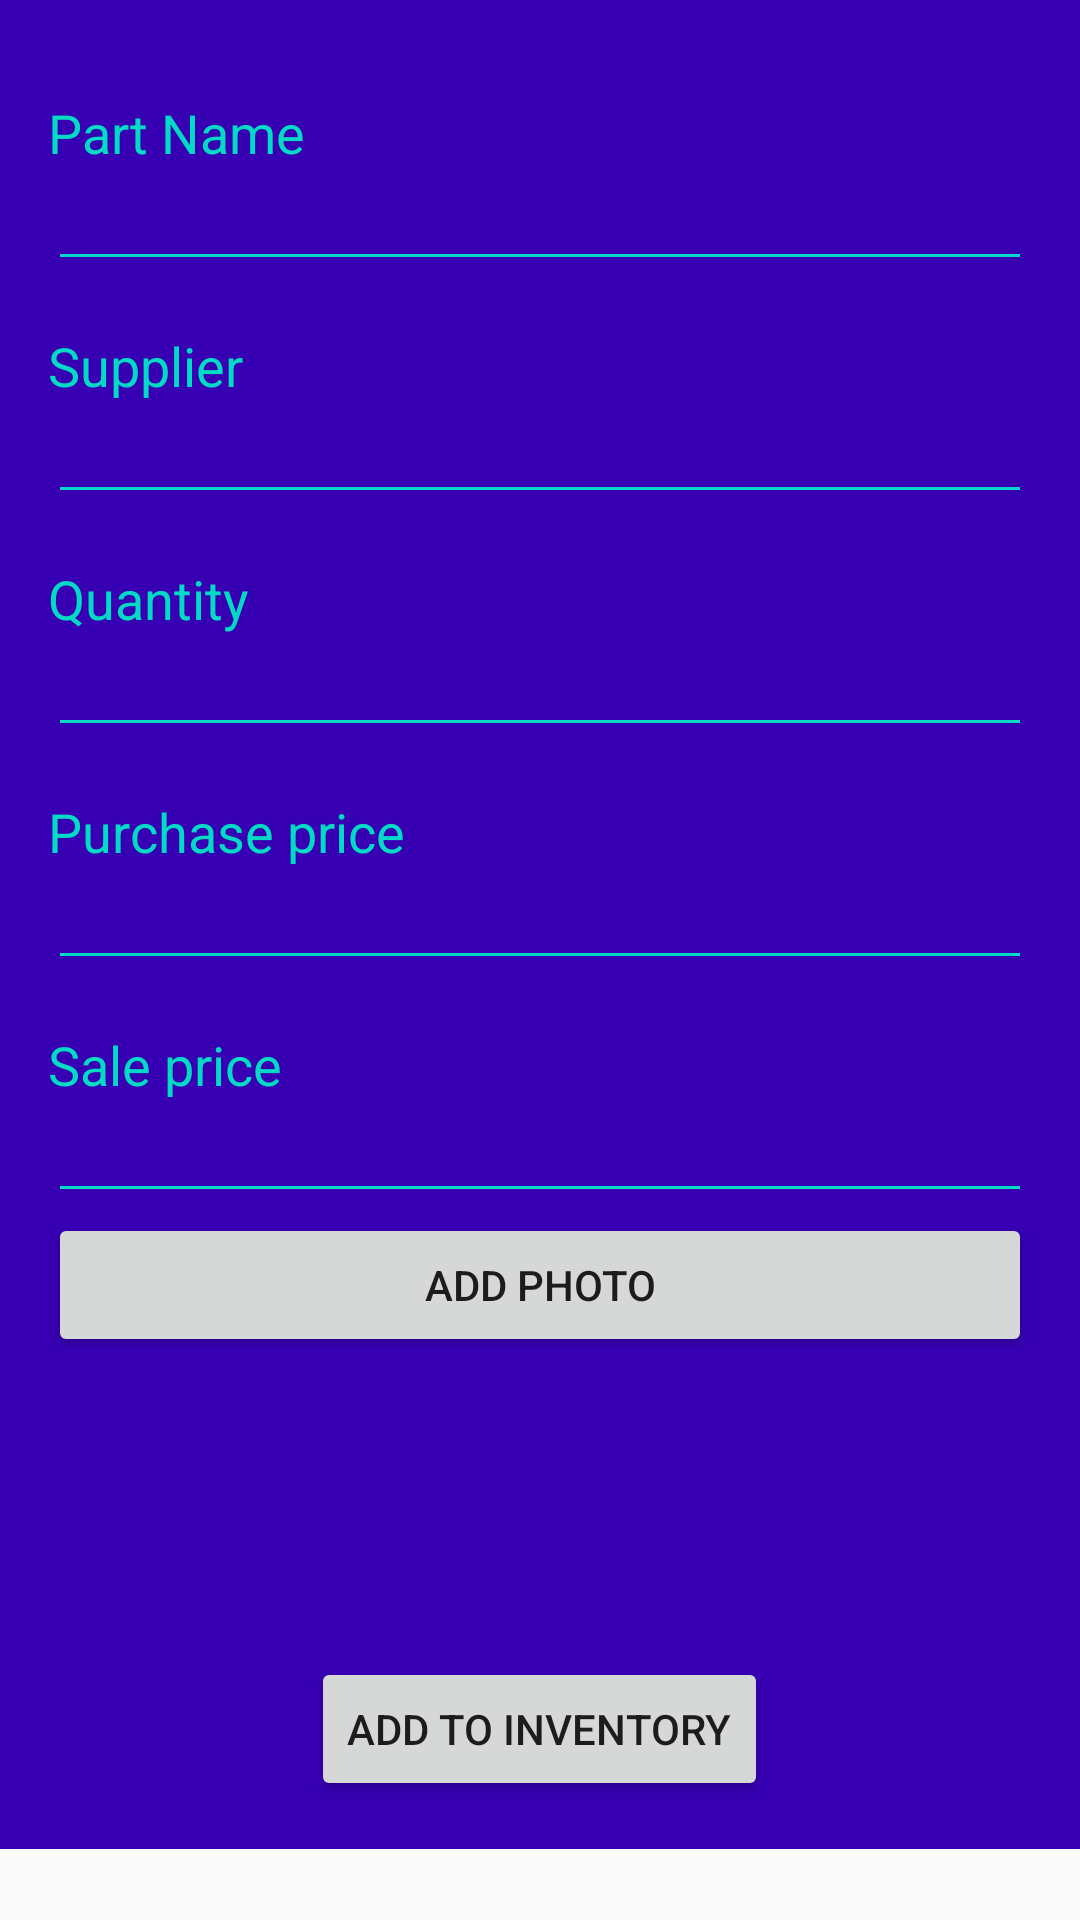

The Android layout XML behind this screen, and the referenced resources:
<!-- AndroidManifest.xml: application theme AppTheme -->
<!-- res/layout/add_product.xml -->
<?xml version="1.0" encoding="utf-8"?>
<ScrollView xmlns:android="http://schemas.android.com/apk/res/android"
    android:layout_height="match_parent"
    android:layout_width="match_parent">
<LinearLayout
    android:id="@+id/add_product_fragment"
    android:layout_width="match_parent"
    android:layout_height="match_parent"
    android:background="@color/colorPrimaryDark"
    android:orientation="vertical"
    android:paddingBottom="@dimen/activity_vertical_margin"
    android:paddingLeft="@dimen/activity_horizontal_margin"
    android:paddingRight="@dimen/activity_horizontal_margin"
    android:paddingTop="@dimen/activity_vertical_margin">

    <TextView
        android:id="@+id/add_part_name"
        style="@style/add_part_style2"
        android:text="@string/add_part_name" />

    <EditText
        android:id="@+id/input_part_name"
        style="@style/add_part_style" />

    <TextView
        android:id="@+id/add_part_supplier"
        style="@style/add_part_style2"
        android:text="@string/add_part_supplier" />

    <EditText
        android:id="@+id/input_part_supplier"
        style="@style/add_part_style" />

    <TextView
        android:id="@+id/add_part_qty"
        style="@style/add_part_style2"
        android:text="@string/add_part_qty" />

    <EditText
        android:id="@+id/input_part_qty"
        style="@style/add_part_style"
        android:inputType="number"
        android:digits="0123456789" />

    <TextView
        android:id="@+id/add_part_cost"
        style="@style/add_part_style2"
        android:text="@string/add_part_cost" />

    <EditText
        android:id="@+id/input_part_cost"
        style="@style/add_part_style"
        android:inputType="numberDecimal"
        android:digits="0123456789."/>

    <TextView
        android:id="@+id/add_part_price"
        style="@style/add_part_style2"
        android:text="@string/add_part_price" />

    <EditText
        android:id="@+id/input_part_price"
        style="@style/add_part_style"
        android:inputType="numberDecimal"
        android:digits="0123456789." />

    <Button
        android:id="@+id/input_image_btn"
        android:layout_width="match_parent"
        android:layout_height="wrap_content"
        android:text="@string/add_part_image" />

    <ImageView
        android:id="@+id/part_image"
        android:layout_width="@dimen/image_width"
        android:layout_height="@dimen/image_height" />

    <Button
        android:id="@+id/input_part_btn"
        android:layout_width="wrap_content"
        android:layout_height="wrap_content"
        android:text="@string/input_part_btn"
        android:layout_gravity="center"/>

</LinearLayout>
</ScrollView>
<!-- resources referenced by this layout -->
<resources>
  <dimen name="activity_horizontal_margin">16dp</dimen>
  <dimen name="activity_vertical_margin">16dp</dimen>
  <dimen name="image_height">100dp</dimen>
  <dimen name="image_width">100dp</dimen>
  <string name="add_part_cost">Purchase price</string>
  <string name="add_part_image">Add Photo</string>
  <string name="add_part_name">Part Name</string>
  <string name="add_part_price">Sale price</string>
  <string name="add_part_qty">Quantity</string>
  <string name="add_part_supplier">Supplier</string>
  <string name="input_part_btn">Add to inventory</string>
  <style name="add_part_style">
          <item name="android:layout_width">match_parent</item>
          <item name="android:layout_height">wrap_content</item>
          <item name="android:textSize">15sp</item>
          <item name="android:textColor">@color/colorAccent</item>
      </style>
  <style name="add_part_style2" parent="add_part_style">
          <item name="android:textSize">18sp</item>
          <item name="android:layout_marginTop">@dimen/activity_horizontal_margin</item>
      </style>
  <style name="AppTheme" parent="Theme.AppCompat.Light.DarkActionBar">
          
          <item name="colorPrimary">@color/colorPrimary</item>
          <item name="colorPrimaryDark">@color/colorPrimaryDark</item>
          <item name="colorAccent">@color/colorAccent</item>
          <item name="colorControlNormal">@color/colorAccent</item>
      </style>
  <!-- not gathered from this repository: default colours our renderer supplied (Android Studio template values) -->
  <color name="colorPrimary">#FF6200EE</color>
  <color name="colorPrimaryDark">#FF3700B3</color>
  <color name="colorAccent">#FF03DAC5</color>
</resources>
